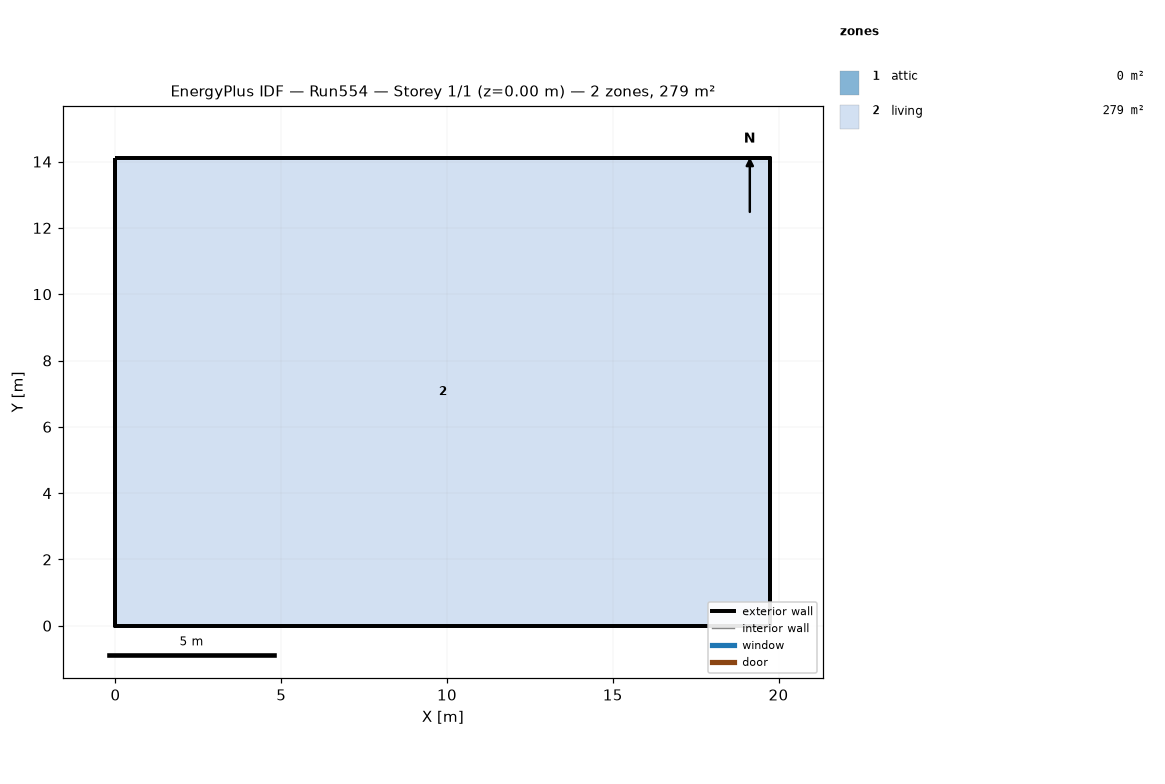
=== STOREY PLAN SPEC (per zone: floor XY polygon, exterior-wall plan segments, windows/doors) ===
zone 1: attic  (0.0 m²)
  exterior wall: (19.75, 0.00) – (19.75, 14.11) – (19.75, 7.05)  [21.2 m]
  exterior wall: (0.00, 14.11) – (0.00, 0.00) – (0.00, 7.05)  [21.2 m]
zone 2: living  (278.7 m²)
  floor: (0.00, 0.00) (0.00, 14.11) (19.75, 14.11) (19.75, 0.00)
  exterior wall: (0.00, 0.00) – (19.75, 0.00)  [19.8 m]
  exterior wall: (19.75, 0.00) – (19.75, 14.11)  [14.1 m]
  exterior wall: (19.75, 14.11) – (0.00, 14.11)  [19.8 m]
  exterior wall: (0.00, 14.11) – (0.00, 0.00)  [14.1 m]

=== DERIVED (storey summary) ===
Building: Run554
Storey: 1 of 1  (floor level z = 0.00 m)
Storey gross floor area: 278.7 m²
Zones on this storey: 2
  - attic: floor 0.0 m²; exterior wall 42.3 m (19.4 m²); WWR 0.0%
  - living: floor 278.7 m²; exterior wall 67.7 m (495.4 m²); WWR 0.0%
Zone adjacency: (none detected)